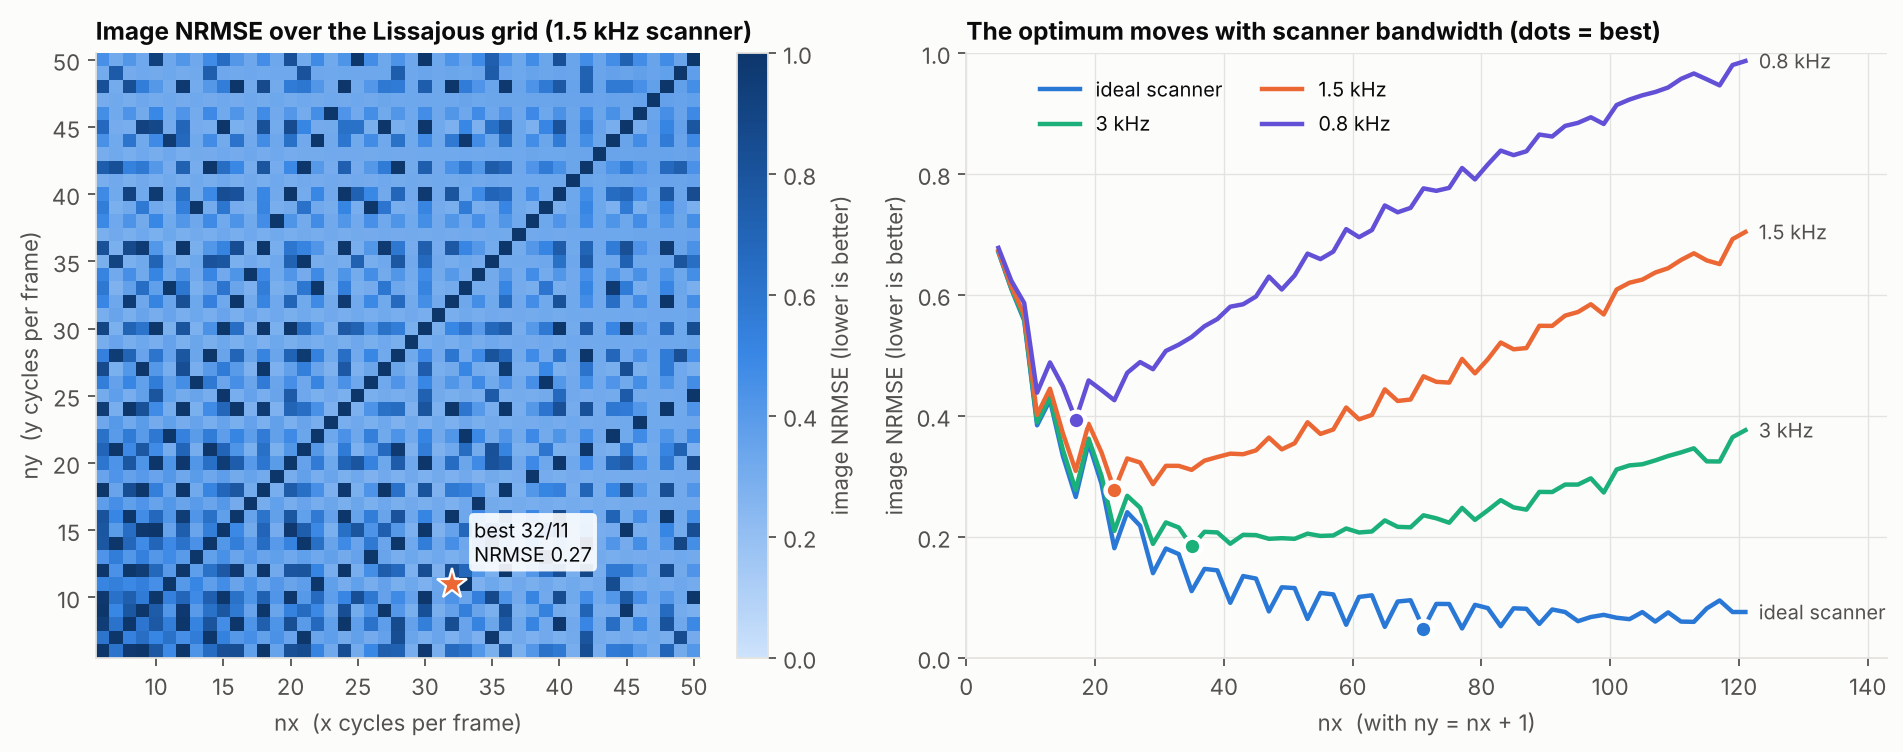

The file beside this chart, header and first rows:
family, nx, ny, image_nrmse, loss, feasible, violation, violations, step, phase, best_so_far
lissajous, 6, 6, 1.297, 1.297, True, 0.0, {}, 0, grid, 1.297
lissajous, 6, 7, 0.6061, 0.6061, True, 0.0, {}, 1, grid, 0.6061
lissajous, 6, 8, 0.9501, 0.9501, True, 0.0, {}, 2, grid, 0.6061
lissajous, 6, 9, 1.198, 1.198, True, 0.0, {}, 3, grid, 0.6061
lissajous, 6, 10, 0.9811, 0.9811, True, 0.0, {}, 4, grid, 0.6061
lissajous, 6, 11, 0.515, 0.515, True, 0.0, {}, 5, grid, 0.515
lissajous, 6, 12, 1.283, 1.283, True, 0.0, {}, 6, grid, 0.515
lissajous, 6, 13, 0.4286, 0.4286, True, 0.0, {}, 7, grid, 0.4286
lissajous, 6, 14, 0.7803, 0.7803, True, 0.0, {}, 8, grid, 0.4286
lissajous, 6, 15, 0.7858, 0.7858, True, 0.0, {}, 9, grid, 0.4286
lissajous, 6, 16, 0.8065, 0.8065, True, 0.0, {}, 10, grid, 0.4286
lissajous, 6, 17, 0.3814, 0.3814, True, 0.0, {}, 11, grid, 0.3814
lissajous, 6, 18, 1.055, 1.055, True, 0.0, {}, 12, grid, 0.3814
lissajous, 6, 19, 0.3511, 0.3511, True, 0.0, {}, 13, grid, 0.3511
lissajous, 6, 20, 0.5975, 0.5975, True, 0.0, {}, 14, grid, 0.3511
lissajous, 6, 21, 0.6943, 0.6943, True, 0.0, {}, 15, grid, 0.3511
lissajous, 6, 22, 0.6241, 0.6241, True, 0.0, {}, 16, grid, 0.3511
lissajous, 6, 23, 0.3289, 0.3289, True, 0.0, {}, 17, grid, 0.3289
lissajous, 6, 24, 0.9519, 0.9519, True, 0.0, {}, 18, grid, 0.3289
lissajous, 6, 25, 0.3096, 0.3096, True, 0.0, {}, 19, grid, 0.3096
lissajous, 6, 26, 0.5491, 0.5491, True, 0.0, {}, 20, grid, 0.3096
lissajous, 6, 27, 0.8628, 0.8628, True, 0.0, {}, 21, grid, 0.3096
lissajous, 6, 28, 0.5387, 0.5387, True, 0.0, {}, 22, grid, 0.3096
lissajous, 6, 29, 0.2983, 0.2983, True, 0.0, {}, 23, grid, 0.2983
lissajous, 6, 30, 0.901, 0.901, True, 0.0, {}, 24, grid, 0.2983
lissajous, 6, 31, 0.2955, 0.2955, True, 0.0, {}, 25, grid, 0.2955
lissajous, 6, 32, 0.5053, 0.5053, True, 0.0, {}, 26, grid, 0.2955
lissajous, 6, 33, 0.5833, 0.5833, True, 0.0, {}, 27, grid, 0.2955
lissajous, 6, 34, 0.5189, 0.5189, True, 0.0, {}, 28, grid, 0.2955
lissajous, 6, 35, 0.2889, 0.2889, True, 0.0, {}, 29, grid, 0.2889
lissajous, 6, 36, 0.8172, 0.8172, True, 0.0, {}, 30, grid, 0.2889
lissajous, 6, 37, 0.2872, 0.2872, True, 0.0, {}, 31, grid, 0.2872
lissajous, 6, 38, 0.4918, 0.4918, True, 0.0, {}, 32, grid, 0.2872
lissajous, 6, 39, 0.5526, 0.5526, True, 0.0, {}, 33, grid, 0.2872
lissajous, 6, 40, 0.4819, 0.4819, True, 0.0, {}, 34, grid, 0.2872
lissajous, 6, 41, 0.2931, 0.2931, True, 0.0, {}, 35, grid, 0.2872
lissajous, 6, 42, 0.746, 0.746, True, 0.0, {}, 36, grid, 0.2872
lissajous, 6, 43, 0.2979, 0.2979, True, 0.0, {}, 37, grid, 0.2872
lissajous, 6, 44, 0.4459, 0.4459, True, 0.0, {}, 38, grid, 0.2872
lissajous, 6, 45, 0.6707, 0.6707, True, 0.0, {}, 39, grid, 0.2872
lissajous, 6, 46, 0.4622, 0.4622, True, 0.0, {}, 40, grid, 0.2872
lissajous, 6, 47, 0.3034, 0.3034, True, 0.0, {}, 41, grid, 0.2872
lissajous, 6, 48, 0.8203, 0.8203, True, 0.0, {}, 42, grid, 0.2872
lissajous, 6, 49, 0.3112, 0.3112, True, 0.0, {}, 43, grid, 0.2872
lissajous, 6, 50, 0.452, 0.452, True, 0.0, {}, 44, grid, 0.2872
lissajous, 7, 6, 0.6125, 0.6125, True, 0.0, {}, 45, grid, 0.2872
lissajous, 7, 7, 1.297, 1.297, True, 0.0, {}, 46, grid, 0.2872
lissajous, 7, 8, 0.614, 0.614, True, 0.0, {}, 47, grid, 0.2872
lissajous, 7, 9, 0.4964, 0.4964, True, 0.0, {}, 48, grid, 0.2872
lissajous, 7, 10, 0.6194, 0.6194, True, 0.0, {}, 49, grid, 0.2872
lissajous, 7, 11, 0.5432, 0.5432, True, 0.0, {}, 50, grid, 0.2872
lissajous, 7, 12, 0.4442, 0.4442, True, 0.0, {}, 51, grid, 0.2872
lissajous, 7, 13, 0.5531, 0.5531, True, 0.0, {}, 52, grid, 0.2872
lissajous, 7, 14, 1.284, 1.284, True, 0.0, {}, 53, grid, 0.2872
lissajous, 7, 15, 0.3887, 0.3887, True, 0.0, {}, 54, grid, 0.2872
lissajous, 7, 16, 0.5019, 0.5019, True, 0.0, {}, 55, grid, 0.2872
lissajous, 7, 17, 0.4569, 0.4569, True, 0.0, {}, 56, grid, 0.2872
lissajous, 7, 18, 0.3473, 0.3473, True, 0.0, {}, 57, grid, 0.2872
lissajous, 7, 19, 0.4261, 0.4261, True, 0.0, {}, 58, grid, 0.2872
lissajous, 7, 20, 0.4338, 0.4338, True, 0.0, {}, 59, grid, 0.2872
... 1,965 more rows
